2-way image classification set "images" from GitHub (christian-kessler/recipe_picture_rating); label vocabulary: nice, ugly.

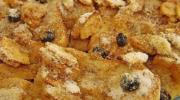
Label: ugly

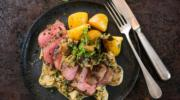
Label: nice

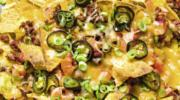
Label: ugly

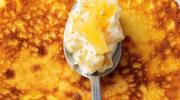
Label: ugly

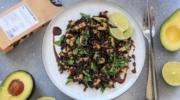
Label: nice

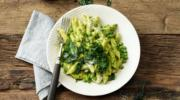
Label: nice
